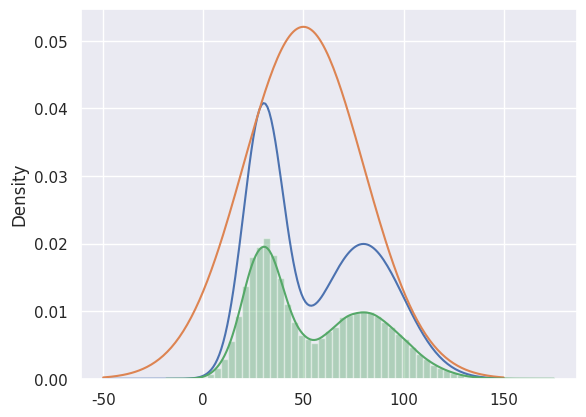

The matplotlib source for this figure:
# !/usr/bin/env python
# -*- coding:utf-8 -*-
# author: zwt
# datetime: 2020/5/5 12:37
import numpy as np
import scipy.stats as st
import seaborn as sns
import matplotlib.pyplot as plt


sns.set()


def p(x):
    return st.norm.pdf(x, loc=30, scale=10) + st.norm.pdf(x, loc=80, scale=20)


def q(x):
    return st.norm.pdf(x, loc=50, scale=30)


x = np.arange(-50, 151)
k = max(p(x) / q(x))


def rejection_sampling(iter=1000):
    samples = []

    for i in range(iter):
        z = np.random.normal(50, 30)
        u = np.random.uniform(0, k*q(z))

        if u <= p(z):
            samples.append(z)

    return np.array(samples)


if __name__ == '__main__':
    plt.plot(x, p(x))
    plt.plot(x, k*q(x))
    plt.show()

    s = rejection_sampling(iter=100000)
    sns.distplot(s)
    plt.show()